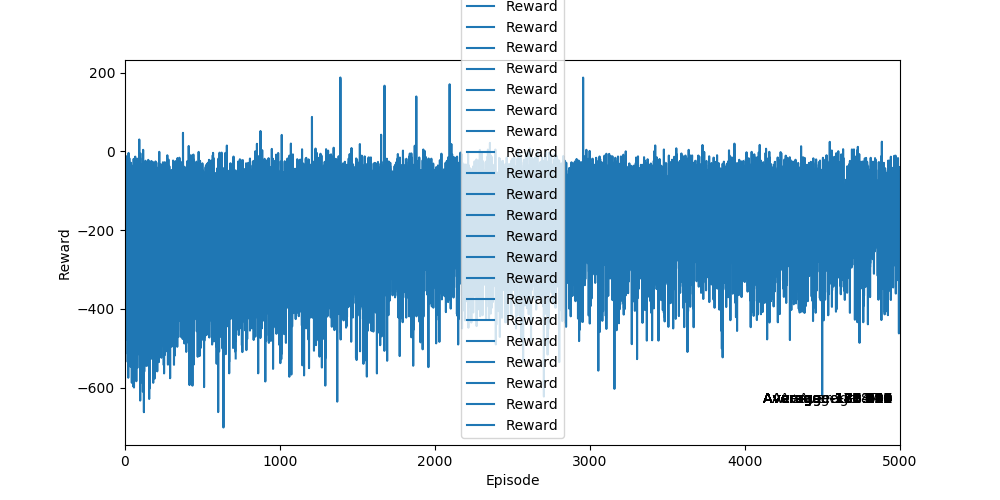

Data behind this chart, as committed beside it:
Ep, Ep_r
0, -147.4
1, -179.7
2, -178.5
3, -132.3
4, -208.3
5, -178.3
6, -180.9
7, -150.2
8, -115.9
9, -226.8
10, -131.2
11, -69.87
12, -395.8
13, -117.5
14, -155.9
15, -238
16, -159.2
17, -215.2
18, -274.9
19, -134.2
20, -160.3
21, -184.5
22, -135.7
23, -214.1
24, -217
25, -173.9
26, -168.5
27, -228
28, -105.1
29, -182.7
30, -316.4
31, -383.9
32, -163.3
33, -248.1
34, -277.5
35, -107.7
36, -334.9
37, -327.5
38, -137.4
39, -173.4
40, -168.8
41, -523.8
42, -189.2
43, -306.9
44, -86.94
45, -550.6
46, -146.1
47, -108.2
48, -136.7
49, -178.9
50, -211
51, -202.9
52, -483.1
53, -193.3
54, -160.4
55, -194.9
56, -300.8
57, -393.5
58, -160.3
59, -190.8
... 4,940 more rows
